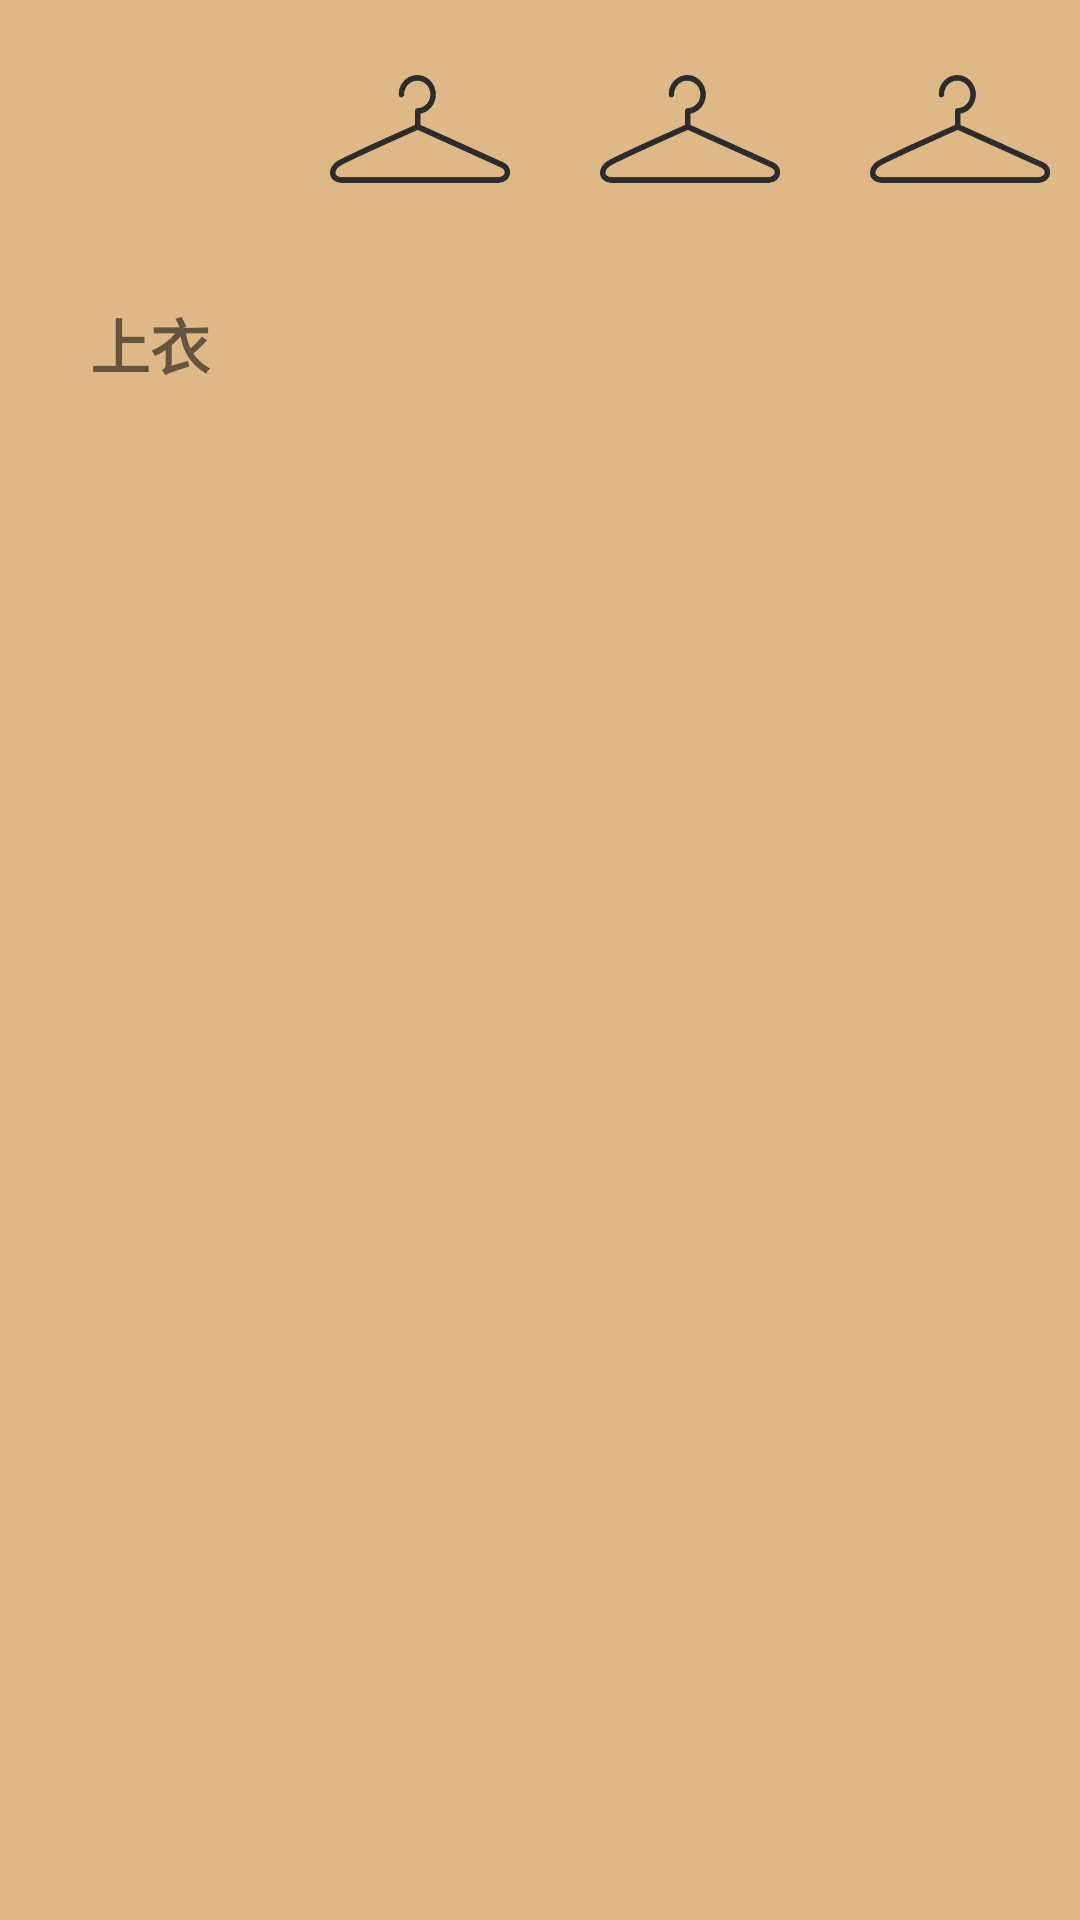

This screen was rendered from an Android layout file. Write that file and the resources it references.
<!-- AndroidManifest.xml: application theme AppTheme -->
<!-- res/layout/item.xml -->
<?xml version="1.0" encoding="utf-8"?>
<LinearLayout xmlns:android="http://schemas.android.com/apk/res/android"
    android:id="@+id/itemLinear"
    android:layout_width="match_parent"
    android:layout_height="137dp"
    android:background="#deb887"
    android:orientation="horizontal">

    <LinearLayout
        android:id="@+id/imageButtonLinear"
        android:layout_width="wrap_content"
        android:layout_height="wrap_content"
        android:layout_marginTop="40dp"
        android:background="#deb887"
        android:layout_marginLeft="20dp"
        android:orientation="vertical">

        <ImageButton
            android:id="@+id/itemImage"
            android:layout_width="60dp"
            android:layout_height="60dp"
            android:padding="0dp"
            android:scaleType="fitXY"
            android:src="@drawable/top"
            android:background="@android:color/transparent"/>

        <TextView
            android:id="@+id/itemText"
            android:layout_width="wrap_content"
            android:layout_height="wrap_content"
            android:layout_gravity="center_horizontal"
            android:text="上衣"
            android:textSize="20sp"
            android:textStyle="bold"
            android:paddingLeft="10dp"
            android:paddingRight="10dp"
            android:paddingBottom="10dp"
            />
    </LinearLayout>

    <ImageButton
        android:id="@+id/itemImage1"
        android:scaleType="fitStart"
        android:layout_width="60dp"
        android:layout_height="60dp"
        android:layout_marginLeft="30dp"
        android:layout_marginTop="25dp"
        android:padding="0dp"
        android:src="@drawable/hanger"
        android:background="@android:color/transparent"
        />
    <ImageButton
        android:id="@+id/itemImage2"
        android:layout_width="60dp"
        android:layout_height="60dp"
        android:padding="0dp"
        android:scaleType="fitStart"
        android:layout_marginTop="25dp"
        android:layout_marginLeft="30dp"
        android:src="@drawable/hanger"
        android:background="@android:color/transparent"/>
    <ImageButton
        android:id="@+id/itemImage3"
        android:layout_width="60dp"
        android:layout_height="60dp"
        android:padding="0dp"
        android:scaleType="fitStart"
        android:layout_marginTop="25dp"
        android:layout_marginLeft="30dp"
        android:src="@drawable/hanger"
        android:background="@android:color/transparent"/>
</LinearLayout>
<!-- resources referenced by this layout -->
<resources>
  <!-- drawable hanger: png bitmap (drawable, 8970 bytes) -->
  <style name="AppTheme" parent="Theme.AppCompat.Light.NoActionBar">
          
          <item name="colorPrimary">@color/colorPrimary</item>
          <item name="colorPrimaryDark">@color/colorPrimaryDark</item>
          <item name="colorAccent">@color/colorAccent</item>
          <item name="coordinatorLayoutStyle">@style/Widget.Support.CoordinatorLayout</item>
      </style>
  <color name="colorPrimary">#ffffff</color>
  <color name="colorPrimaryDark">#999999</color>
  <color name="colorAccent">#deb887</color>
</resources>
